Labelled photos from "dataset2", an image-classification folder in LSDC-FISICC/Magdalena-YOLOv26-TrainingPipeline. The possible labels are: no plant, plant.

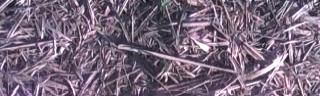
Label: plant

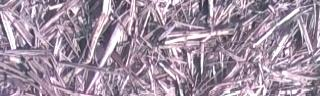
Label: no plant

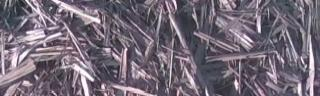
Label: no plant

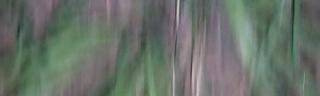
Label: plant

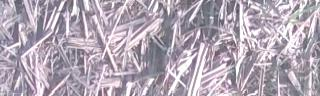
Label: plant

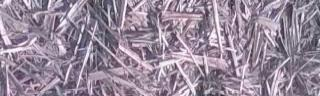
Label: no plant
